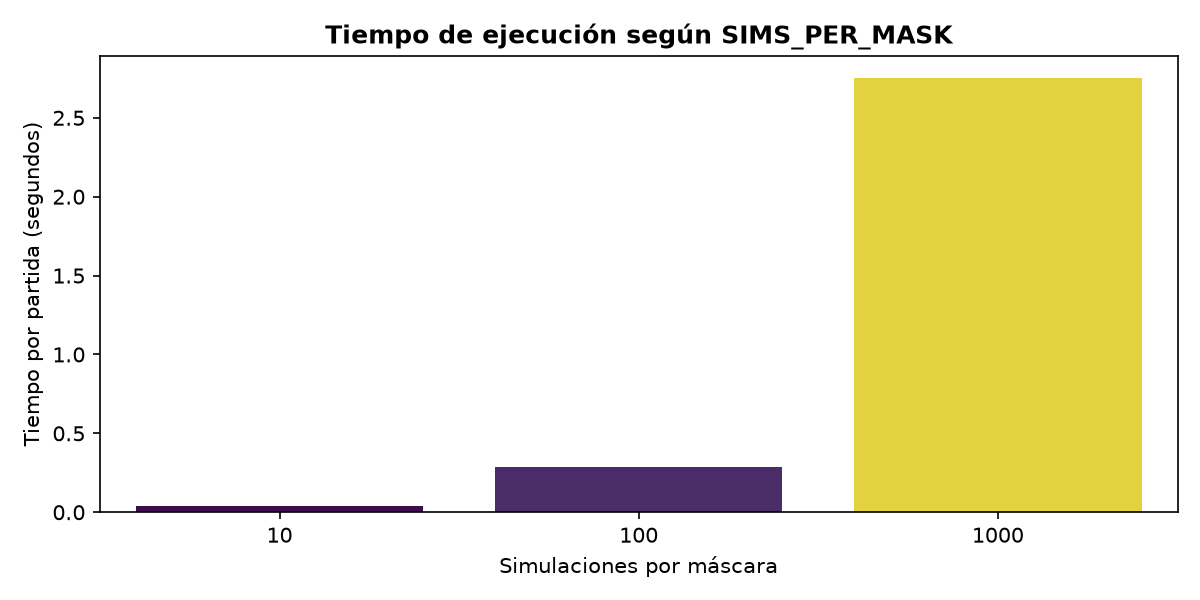

Source data for this figure (header and first rows):
Sims por Máscara, Tiempo por partida (s), Puntaje medio por jugador, Yahtzees por turno
10, 0.037, 187.3, 0.0
100, 0.284, 205.3, 0.0
1000, 2.754, 201.2, 0.0128
